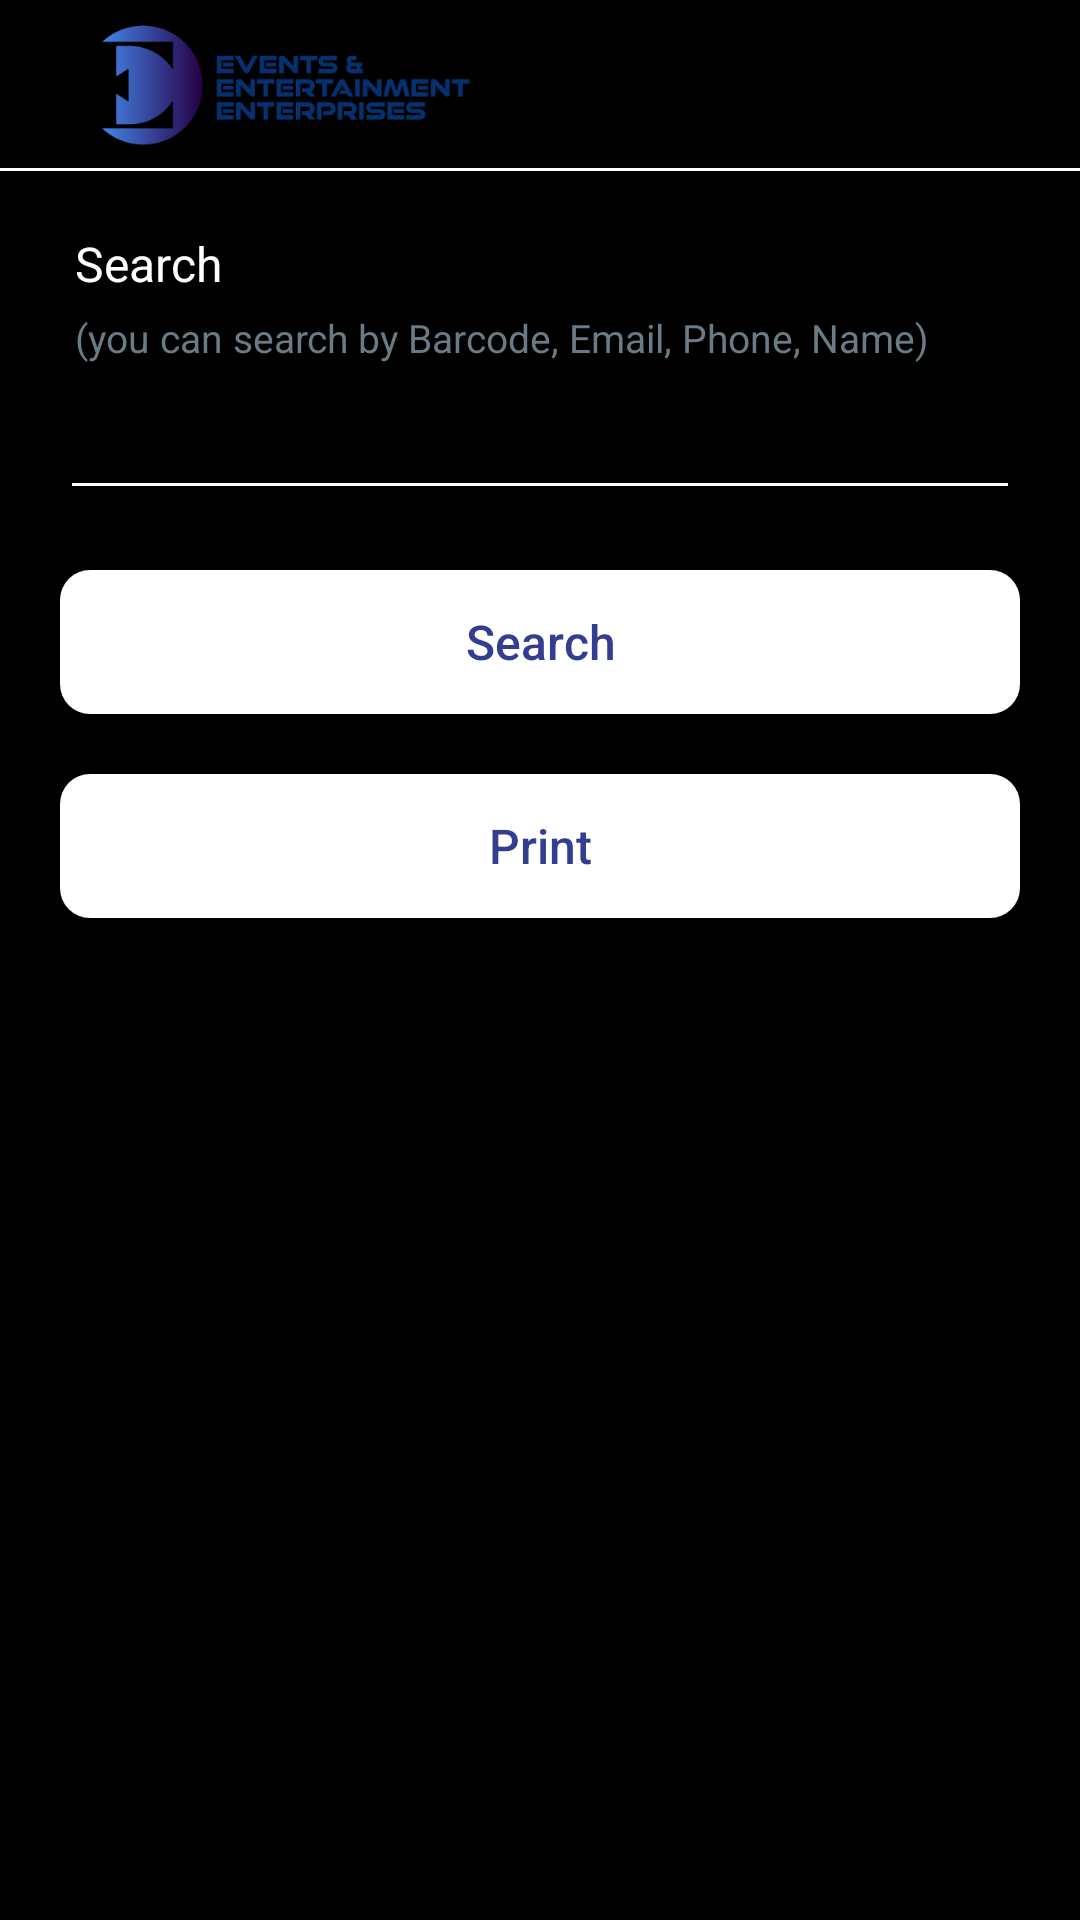

Write the Android layout XML for this screen, with the resource values it uses.
<!-- AndroidManifest.xml: application theme Theme.Eventure -->
<!-- res/layout/layout_search_fragment.xml -->
<?xml version="1.0" encoding="utf-8"?>
<androidx.constraintlayout.widget.ConstraintLayout xmlns:android="http://schemas.android.com/apk/res/android"
    xmlns:app="http://schemas.android.com/apk/res-auto"
    android:layout_width="match_parent"
    android:layout_height="match_parent"
    android:background="@color/black">

    <include layout="@layout/layout_toolbar" />

    <androidx.core.widget.NestedScrollView
        android:layout_width="match_parent"
        android:layout_height="0dp"
        android:fillViewport="true"
        android:paddingStart="20dp"
        android:paddingEnd="20dp"
        app:layout_constraintBottom_toBottomOf="parent"
        app:layout_constraintTop_toBottomOf="@+id/toolbar_parent">

        <LinearLayout
            android:layout_width="match_parent"
            android:layout_height="wrap_content"
            android:clipToPadding="false"
            android:orientation="vertical"
            android:paddingBottom="40dp">

            <TextView
                style="@style/style_bold"
                android:layout_width="match_parent"
                android:layout_height="wrap_content"
                android:layout_marginTop="20dp"
                android:background="@color/transparent"
                android:paddingStart="5dp"
                android:text="@string/search_you_can"
                android:textColor="@color/white"
                android:textSize="16sp" />

            <TextView
                style="@style/style_bold"
                android:layout_width="match_parent"
                android:layout_height="wrap_content"
                android:layout_marginTop="5dp"
                android:background="@color/transparent"
                android:paddingStart="5dp"
                android:text="@string/you_can_search_by_barcode_or_email_or_phone_or_name"
                android:textColor="@color/text_color"
                android:textSize="13sp" />

            <EditText
                android:id="@+id/et_search"
                style="@style/style_regular"
                android:layout_width="match_parent"
                android:layout_height="wrap_content"
                android:layout_marginTop="10dp"
                android:backgroundTint="@color/white"
                android:clickable="false"
                android:hint=""
                android:imeOptions="actionNext"
                android:inputType="none"
                android:textColor="@color/white"
                android:textColorHint="@color/white" />


            <android.widget.Button
                android:id="@+id/btn_search"
                style="@style/style_bold"
                android:layout_width="match_parent"
                android:layout_height="wrap_content"
                android:layout_marginTop="20dp"
                android:background="@drawable/item_btn_main"
                android:text="@string/search_you_can"
                android:textAllCaps="false"
                android:textColor="@color/orange_color" />

            <android.widget.Button
                android:id="@+id/btn_print"
                style="@style/style_bold"
                android:layout_width="match_parent"
                android:layout_height="wrap_content"
                android:layout_marginTop="20dp"
                android:background="@drawable/item_btn_main"
                android:text="@string/print"
                android:textAllCaps="false"
                android:textColor="@color/orange_color" />

            <androidx.recyclerview.widget.RecyclerView
                android:id="@+id/rv_searched_data"
                android:layout_width="match_parent"
                android:layout_height="wrap_content"
                android:layout_marginTop="20dp"
                android:nestedScrollingEnabled="true" />


        </LinearLayout>

    </androidx.core.widget.NestedScrollView>
</androidx.constraintlayout.widget.ConstraintLayout>
<!-- res/layout/layout_toolbar.xml (included above) -->
<?xml version="1.0" encoding="utf-8"?>
<LinearLayout xmlns:android="http://schemas.android.com/apk/res/android"
    xmlns:app="http://schemas.android.com/apk/res-auto"
    android:layout_width="match_parent"
    android:id="@+id/toolbar_parent"
    android:layout_height="wrap_content"
    android:background="@color/black"
    android:orientation="vertical">

    <androidx.appcompat.widget.Toolbar
        android:id="@+id/toolbar"
        android:layout_width="match_parent"
        android:layout_height="?actionBarSize">

        <androidx.constraintlayout.widget.ConstraintLayout
            android:layout_width="match_parent"
            android:layout_height="wrap_content">

            <TextView
                android:id="@+id/toolbar_title"
                style="@style/style_bold"
                android:layout_width="wrap_content"
                android:layout_height="wrap_content"
                android:layout_alignParentEnd="true"
                android:layout_gravity="center_horizontal"
                android:layout_marginEnd="20dp"
                android:autoSizeTextType="uniform"
                android:textColor="@color/white"
                app:layout_constraintBottom_toBottomOf="parent"
                app:layout_constraintEnd_toEndOf="parent"
                app:layout_constraintHorizontal_bias="1.0"
                app:layout_constraintStart_toEndOf="@+id/iv_toolbar_image"
                app:layout_constraintTop_toTopOf="parent" />

            <ImageView
                android:id="@+id/iv_toolbar_image"
                android:layout_width="150dp"
                android:layout_height="?actionBarSize"
                android:src="@drawable/eee_dark"

                app:layout_constraintStart_toStartOf="parent"
                app:layout_constraintTop_toTopOf="parent" />
        </androidx.constraintlayout.widget.ConstraintLayout>

    </androidx.appcompat.widget.Toolbar>

    <View
        android:layout_width="match_parent"
        android:layout_height="1dp"
        android:background="@color/white" />

</LinearLayout>
<!-- resources referenced by this layout -->
<resources>
  <color name="black">#FF000000</color>
  <color name="orange_color">#333d91</color>
  <color name="text_color">#697B84</color>
  <color name="transparent">#00000000</color>
  <color name="white">#FFFFFFFF</color>
  <!-- drawable eee_dark: png bitmap (drawable, 15733 bytes) -->
  <!-- drawable item_btn_main (drawable) -->
  <?xml version="1.0" encoding="utf-8"?>
  <ripple xmlns:android="http://schemas.android.com/apk/res/android"
      android:color="@color/white">
      <item>
          <shape android:shape="rectangle">
              <solid android:color="@color/white" />
              <corners android:radius="10dp" />
              <gradient
                  android:endColor="@color/white"
                  android:startColor="@color/white" />
          </shape>
      </item>
  
  </ripple>
  <string name="print">Print</string>
  <string name="search_you_can">Search</string>
  <string name="you_can_search_by_barcode_or_email_or_phone_or_name">(you can search by Barcode, Email, Phone, Name)</string>
  <style name="style_bold" parent="@android:style/TextAppearance">
          <item name="android:textColor">@color/white</item>
          <item name="android:textSize">16sp</item>
  
          <item name="fontFamily">@font/rubik_bold</item>
      </style>
  <style name="style_regular" parent="@android:style/TextAppearance">
          <item name="android:textColor">@color/white</item>
          <item name="android:textSize">16sp</item>
          <item name="android:textColorHint">@color/white</item>
          <item name="fontFamily">@font/rubik_regular</item>
      </style>
  <style name="Theme.Eventure" parent="Theme.MaterialComponents.DayNight.NoActionBar">
          
          <item name="colorPrimary">@color/purple_500</item>
          <item name="colorPrimaryVariant">@color/purple_700</item>
          <item name="colorOnPrimary">@color/white</item>
          
          <item name="colorSecondary">@color/teal_200</item>
          <item name="colorSecondaryVariant">@color/teal_700</item>
          <item name="colorOnSecondary">@color/black</item>
          
          <item name="android:statusBarColor" tools:targetApi="l">?attr/colorPrimaryVariant</item>
          
      </style>
  <color name="purple_500">#FF6200EE</color>
  <color name="purple_700">#FF000000</color>
  <color name="teal_200">#FF03DAC5</color>
  <color name="teal_700">#FF018786</color>
</resources>
